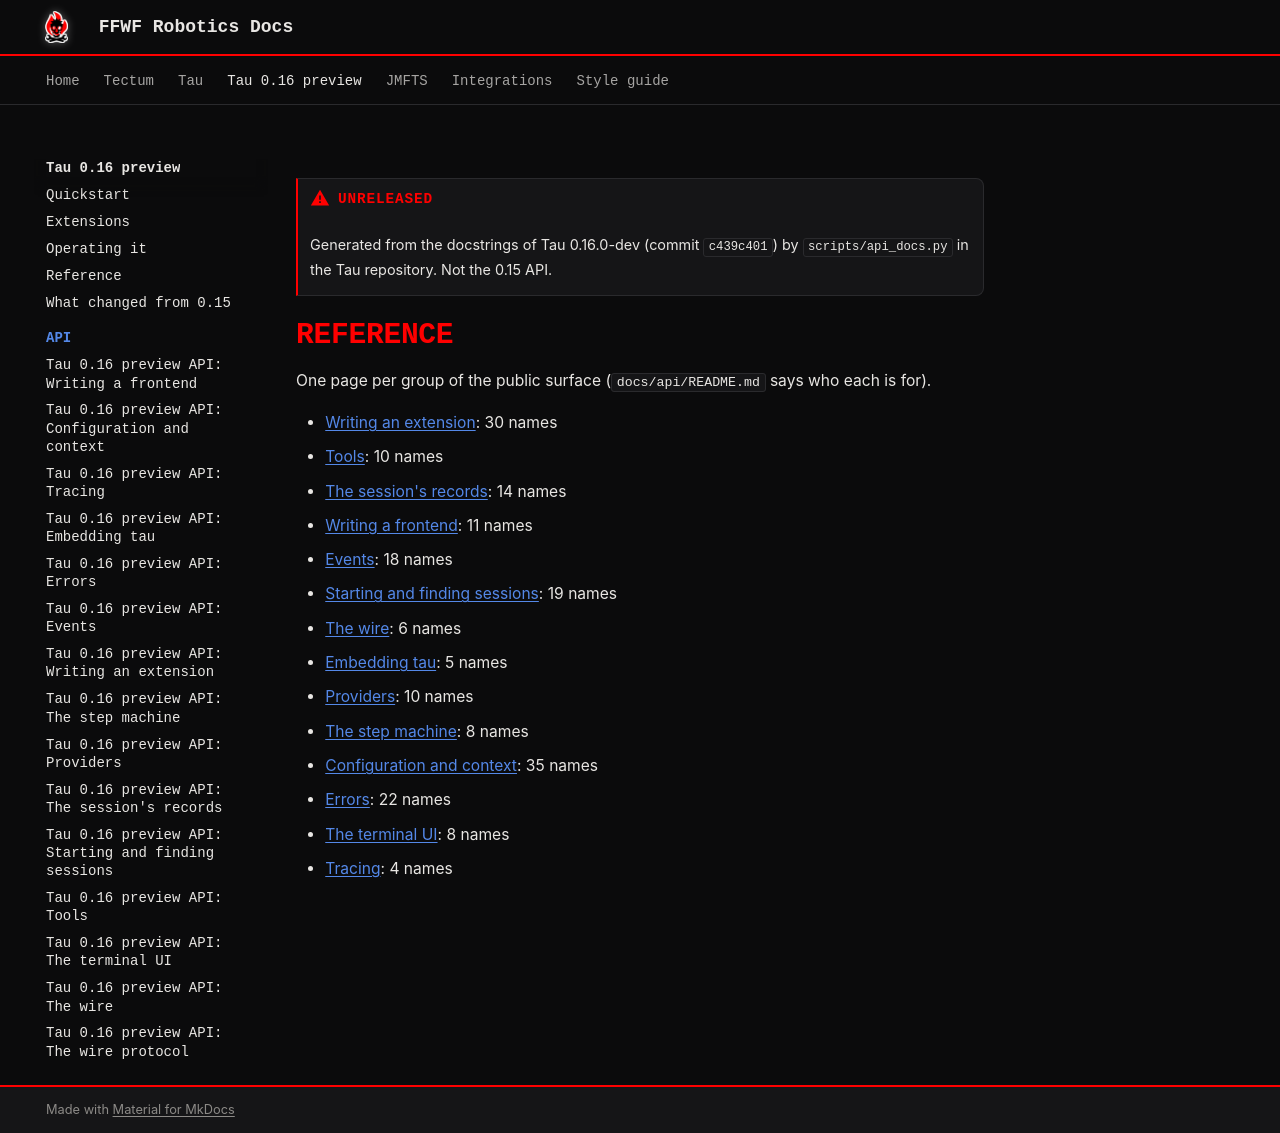

repository: ffwfrobotics/ffwfrobotics.github.io · page: tau/preview/api/index.html · generator: mkdocs

---
title: "Tau 0.16 preview API: Reference"
---

!!! warning "Unreleased"
    Generated from the docstrings of Tau 0.16.0-dev (commit `c439c401`) by `scripts/api_docs.py` in the Tau repository. Not the 0.15 API.

# Reference

One page per group of the public surface (`docs/api/README.md` says who each is for).

- [Writing an extension](extensions.md): 30 names
- [Tools](tools.md): 10 names
- [The session's records](records.md): 14 names
- [Writing a frontend](clients.md): 11 names
- [Events](events.md): 18 names
- [Starting and finding sessions](sessions.md): 19 names
- [The wire](wire.md): 6 names
- [Embedding tau](driver.md): 5 names
- [Providers](providers.md): 10 names
- [The step machine](machine.md): 8 names
- [Configuration and context](config.md): 35 names
- [Errors](errors.md): 22 names
- [The terminal UI](tui.md): 8 names
- [Tracing](diagnostics.md): 4 names
